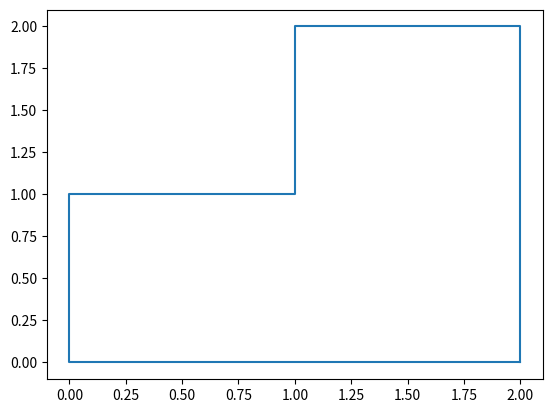

The matplotlib source for this figure:
import matplotlib.pyplot as plt

def plotpoly(coord):
    coord.append(coord[0]) #repeat the first point to create a 'closed loop'
    xs, ys = zip(*coord) #create lists of x and y values
    plt.plot(xs,ys) 
    return [xs, ys]

# points = ((1,1), (2,1), (2,2), (1,2), (0.5,1.5))
plt.figure()
#points = [[-0.250001, -0.300001], [0.15, -0.300001], [0.150001, -0.0999993], [-0.0499991, -0.099999], [-0.0499994, 0.099999], [0.15, 0.0999993], [0.15, 0.300001], [-0.250001, 0.300001]]
points = [[2, 2], [1, 2], [0.999999, 1], [-4.17233e-07, 1], [-1.01328e-06, -4.17233e-07], [2, -1.01328e-06], ]
points = [[2, 2], [1, 1], [-5.96046e-08, 1], [-5.96046e-08, -5.96046e-08], [2, -5.96046e-08], ]
points = [[2, -5.96046e-08], [2, 2], [2, 2], [1, 2], [1, 2], [1, 1], [-5.96046e-08, 1], [-5.96046e-08, 1], [-5.96046e-08, -5.96046e-08], [-5.96046e-08, -5.96046e-08], [2, -5.96046e-08], ]
plotpoly(points)
# points = [[-0.249999, -0.0999993], [-0.0500014, -0.099999], [-0.0500019, 0.3], [0.149999, 0.300001], [0.150001, -0.3], [-0.45, -0.300002], [-0.450001, -0.100002], [-0.650001, -0.100002], [-0.650002, 0.0999995], [-0.25, 0.100001]] 
# plotpoly(points)
plt.show()
